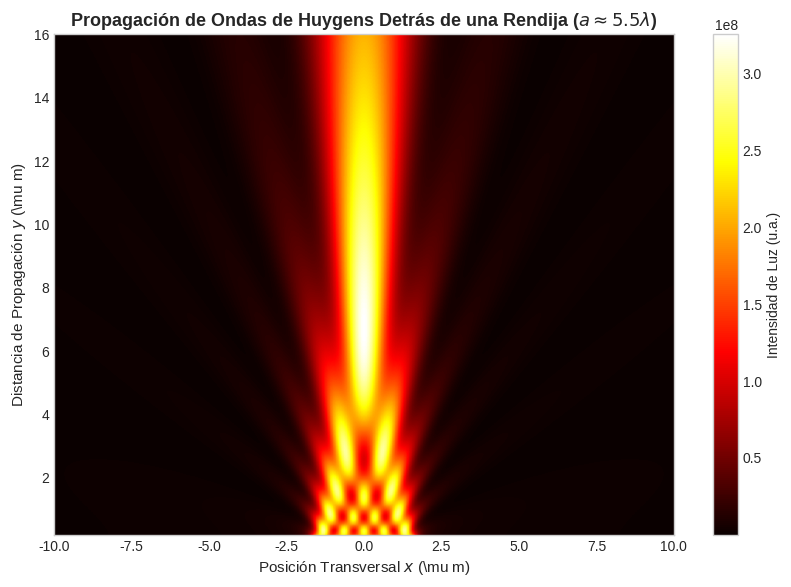
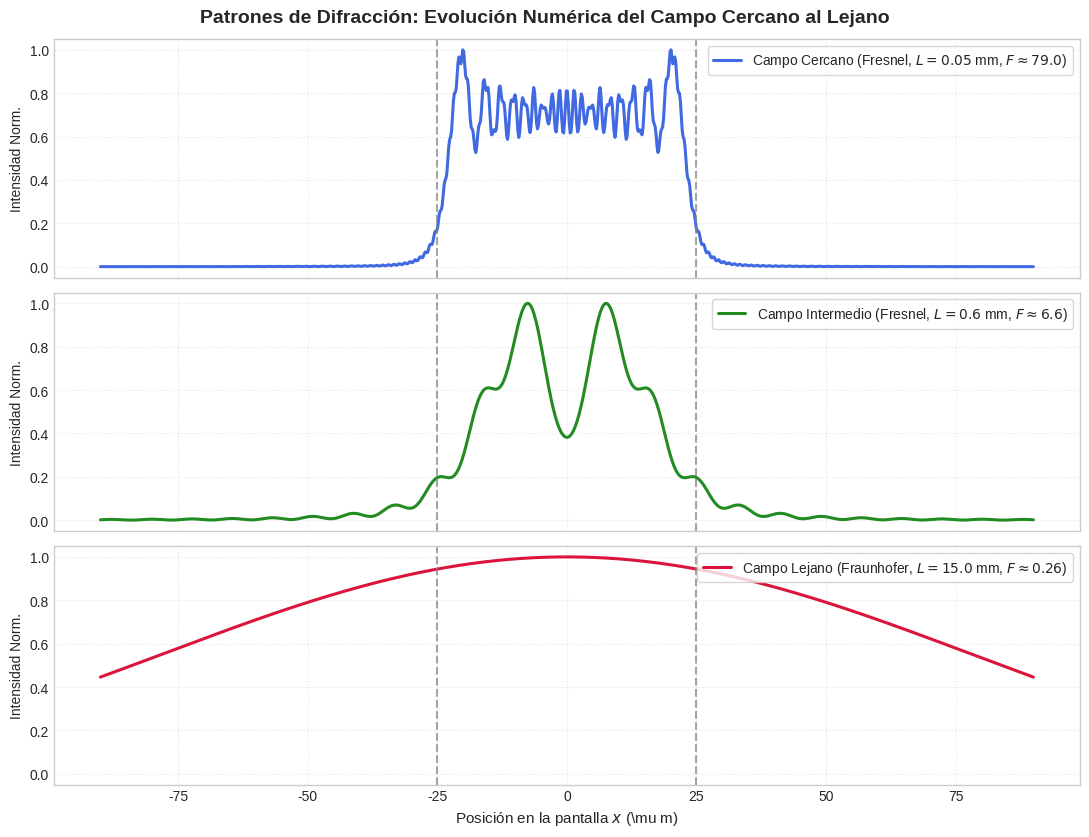
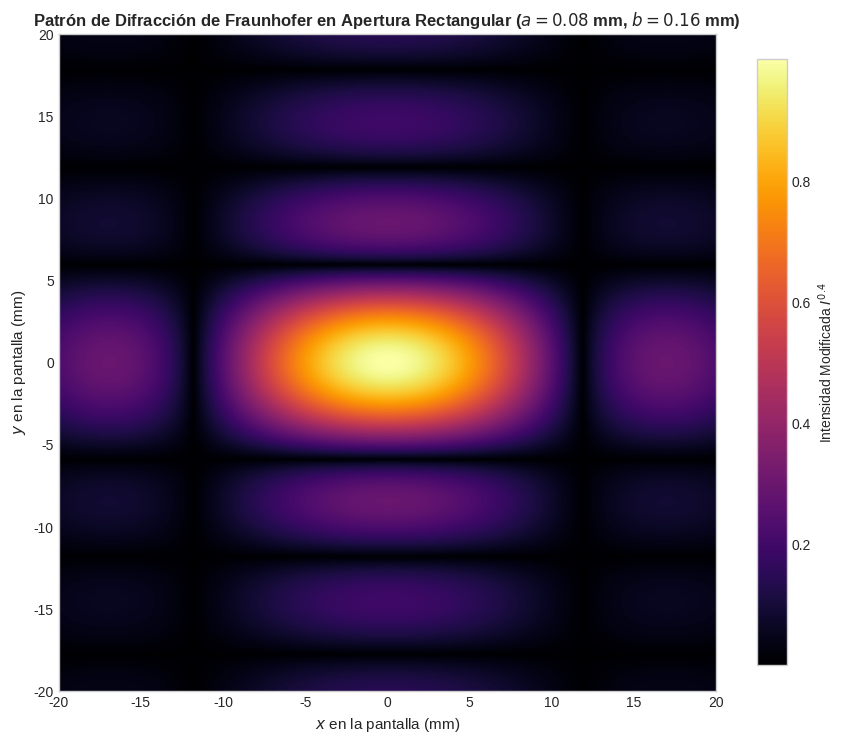
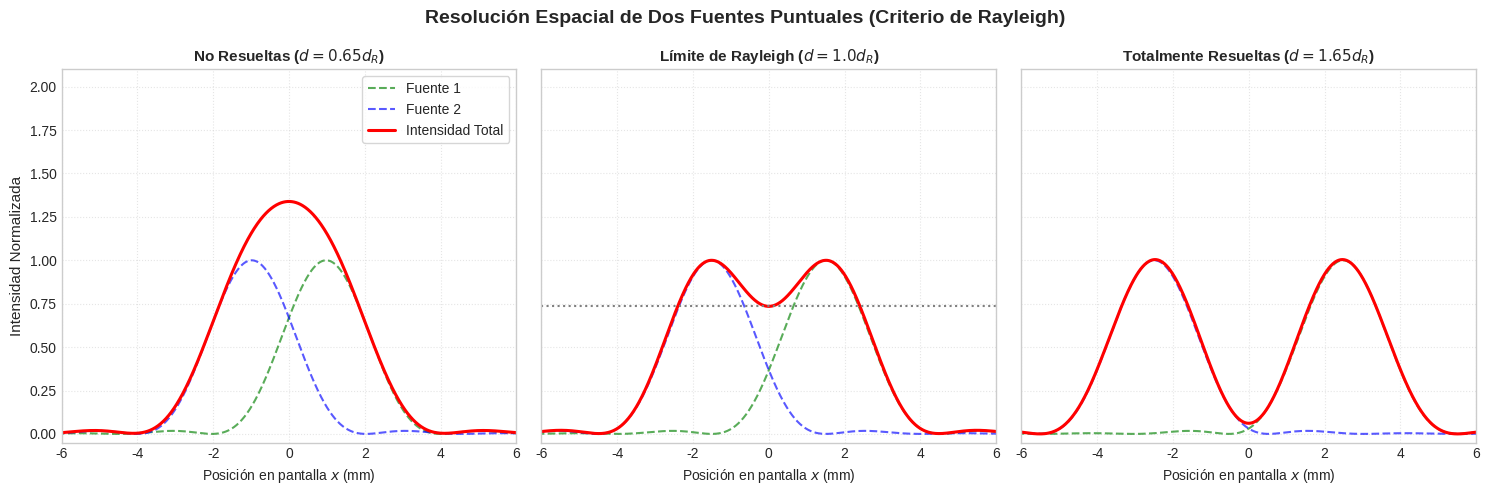
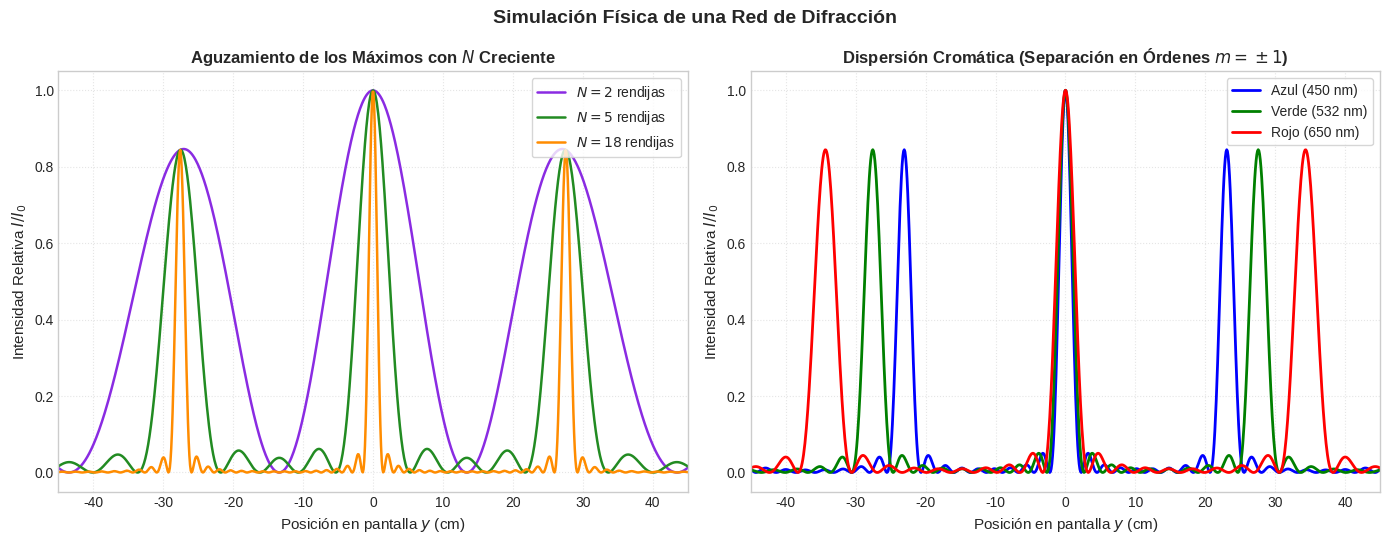

Write the Python code that produced these figures, in order.
import numpy as np
import matplotlib.pyplot as plt

# Configurar el estilo de graficación científica
plt.style.use('seaborn-v0_8-whitegrid' if 'seaborn-v0_8-whitegrid' in plt.style.available else 'default')

# Parámetros físicos
lam = 633e-9    # Longitud de onda (633 nm - Láser Helio-Neon)
k = 2 * np.pi / lam
a = 3.5e-6      # Ancho de la rendija (3.5 micrometros)
Ns = 60         # Número de fuentes secundarias de Huygens a lo largo de la rendija
x_sources = np.linspace(-a/2, a/2, Ns)

# Grid de observación en el plano x-y
# y representa la distancia de propagación desde la rendija (en metros)
# x representa la coordenada transversal en la pantalla (en metros)
x_grid = np.linspace(-10e-6, 10e-6, 400)
y_grid = np.linspace(0.2e-6, 16e-6, 400)
X, Y = np.meshgrid(x_grid, y_grid)

# Sumar la amplitud compleja de cada onda secundaria cilíndrica
E = np.zeros_like(X, dtype=complex)
for xs in x_sources:
    # Distancia desde la fuente puntual (xs, 0) a cada punto del grid (X, Y)
    r = np.sqrt((X - xs)**2 + Y**2)
    # Onda cilíndrica de Huygens: propaga como exp(i*k*r)/sqrt(r)
    E += np.exp(1j * k * r) / np.sqrt(r)

# Intensidad es proporcional al cuadrado del módulo de la amplitud
Intensity = np.abs(E)**2

plt.figure(figsize=(10, 6.5))
plt.imshow(Intensity, extent=[-10, 10, 0.2, 16], cmap='hot', origin='lower', aspect='auto')
plt.title(r'Propagación de Ondas de Huygens Detrás de una Rendija ($a \approx 5.5\lambda$)', fontsize=13, fontweight='bold')
plt.xlabel(r'Posición Transversal $x$ (\mu m)', fontsize=11)
plt.ylabel(r'Distancia de Propagación $y$ (\mu m)', fontsize=11)
plt.colorbar(label='Intensidad de Luz (u.a.)')
plt.grid(False)  # Desactivar rejilla sobre la imagen
plt.show()


import numpy as np
import matplotlib.pyplot as plt

# Parámetros
lam = 633e-9        # Wavelength (633 nm)
a = 50e-6           # Ancho de la rendija (50 micrometros)
k = 2 * np.pi / lam

# Coordenadas en la pantalla (de -90 a 90 micrometros)
x_scr = np.linspace(-90e-6, 90e-6, 1000)

# Definir tres distancias de observación L
# 1. L = 0.05 mm -> F = a^2 / (L * lam) = 79.0 (Campo muy cercano)
# 2. L = 0.6 mm  -> F = 6.58 (Fresnel intermedio)
# 3. L = 15.0 mm -> F = 0.26 (Transición a Fraunhofer)
L_list = [0.05e-3, 0.6e-3, 15e-3]
labels = [
    r'Campo Cercano (Fresnel, $L=0.05$ mm, $F \approx 79.0$)',
    r'Campo Intermedio (Fresnel, $L=0.6$ mm, $F \approx 6.6$)',
    r'Campo Lejano (Fraunhofer, $L=15.0$ mm, $F \approx 0.26$)'
]
colors = ['royalblue', 'forestgreen', 'crimson']

fig, axes = plt.subplots(3, 1, figsize=(11, 8.5), sharex=True)

# Segmentación fina de la rendija para evaluar la integral de difracción (250 puntos)
x_prime = np.linspace(-a/2, a/2, 250)
dx = x_prime[1] - x_prime[0]

for idx, L in enumerate(L_list):
    I_profile = []
    for x in x_scr:
        # Calcular la distancia r desde cada segmento de la rendija (x_prime, 0) al punto de pantalla (x, L)
        r = np.sqrt((x - x_prime)**2 + L**2)
        # Evaluar numéricamente la integral de Rayleigh-Sommerfeld simplificada
        E_field = np.sum(np.exp(1j * k * r) / r) * dx
        I_profile.append(np.abs(E_field)**2)
    
    # Normalizar la intensidad
    I_profile = np.array(I_profile)
    I_norm = I_profile / np.max(I_profile)
    
    # Trazar el perfil
    axes[idx].plot(x_scr * 1e6, I_norm, color=colors[idx], linewidth=2.2, label=labels[idx])
    axes[idx].set_ylabel('Intensidad Norm.', fontsize=10)
    axes[idx].set_ylim(-0.05, 1.05)
    axes[idx].legend(loc='upper right', frameon=True)
    axes[idx].grid(True, linestyle=':', alpha=0.5)
    
    # Dibujar las líneas de la proyección geométrica de los bordes de la rendija (x = +- 25 um)
    axes[idx].axvline(-a*1e6/2, color='gray', linestyle='--', alpha=0.7)
    axes[idx].axvline(a*1e6/2, color='gray', linestyle='--', alpha=0.7)

axes[-1].set_xlabel(r'Posición en la pantalla $x$ (\mu m)', fontsize=11)
plt.suptitle('Patrones de Difracción: Evolución Numérica del Campo Cercano al Lejano', fontsize=14, fontweight='bold', y=0.98)
plt.tight_layout()
plt.show()


import numpy as np
import matplotlib.pyplot as plt

# Parámetros de la abertura y del sistema
a = 0.08e-3     # Ancho en x (0.08 mm)
b = 0.16e-3     # Alto en y (0.16 mm)
L = 1.5         # Distancia a la pantalla (1.5 m)
lam = 633e-9    # Longitud de onda del láser (633 nm)

# Coordenadas en la pantalla (de -20 mm a 20 mm)
xs = np.linspace(-20e-3, 20e-3, 500)
ys = np.linspace(-20e-3, 20e-3, 500)
X_scr, Y_scr = np.meshgrid(xs, ys)

# Cálculo de la intensidad de Fraunhofer
# numpy.sinc calcula sin(pi*x)/(pi*x), por lo que dividimos por pi en el argumento
I_rect = (np.sinc(a * X_scr / (lam * L))**2) * (np.sinc(b * Y_scr / (lam * L))**2)

# Aplicar escala de corrección gamma (exponente 0.4) para comprimir el rango dinámico
# Esto permite hacer visibles las franjas secundarias que tienen muy baja intensidad relativa
I_visual = I_rect**0.4

plt.figure(figsize=(9, 8))
plt.imshow(I_visual, extent=[-20, 20, -20, 20], cmap='inferno', origin='lower')
plt.title(f'Patrón de Difracción de Fraunhofer en Apertura Rectangular ($a={a*1e3:.2f}$ mm, $b={b*1e3:.2f}$ mm)', fontsize=12, fontweight='bold')
plt.xlabel('$x$ en la pantalla (mm)', fontsize=11)
plt.ylabel('$y$ en la pantalla (mm)', fontsize=11)
plt.colorbar(label='Intensidad Modificada $I^{0.4}$', shrink=0.8)
plt.grid(False)
plt.tight_layout()
plt.show()


from scipy.special import j1
import numpy as np
import matplotlib.pyplot as plt

def airy_profile(x, D, lam, L):
    # u = pi * D * x / (lambda * L)
    u = np.pi * D * x / (lam * L)
    # Evitar indeterminación por división por cero
    u = np.where(u == 0, 1e-15, u)
    return (2 * j1(u) / u)**2

# Parámetros ópticos típicos
D = 0.4e-3       # Diámetro de la abertura circular (0.4 mm)
lam = 550e-9     # Luz verde (550 nm)
L = 1.8          # Distancia a la pantalla (1.8 m)

# Separación angular y lineal teórica según el criterio de Rayleigh
theta_Rayleigh = 1.22 * lam / D
x_Rayleigh = theta_Rayleigh * L   # Separación lineal en pantalla (m)

# Pantalla lineal (coordenada transversal x de -7 mm a 7 mm)
x = np.linspace(-7e-3, 7e-3, 1000)

# Tres separaciones físicas a simular
separaciones = [0.65 * x_Rayleigh, 1.0 * x_Rayleigh, 1.65 * x_Rayleigh]
titles = [
    'No Resueltas ($d = 0.65 d_R$)',
    'Límite de Rayleigh ($d = 1.0 d_R$)',
    'Totalmente Resueltas ($d = 1.65 d_R$)'
]

fig, axes = plt.subplots(1, 3, figsize=(15, 5), sharey=True)

for idx, sep in enumerate(separaciones):
    # Intensidad individual de las fuentes desplazadas
    I1 = airy_profile(x - sep/2, D, lam, L)
    I2 = airy_profile(x + sep/2, D, lam, L)
    I_total = I1 + I2
    
    axes[idx].plot(x * 1e3, I1, 'g--', linewidth=1.5, alpha=0.65, label='Fuente 1')
    axes[idx].plot(x * 1e3, I2, 'b--', linewidth=1.5, alpha=0.65, label='Fuente 2')
    axes[idx].plot(x * 1e3, I_total, 'r-', linewidth=2.2, label='Intensidad Total')
    
    axes[idx].set_title(titles[idx], fontsize=11, fontweight='bold')
    axes[idx].set_xlabel('Posición en pantalla $x$ (mm)', fontsize=10)
    axes[idx].set_xlim(-6, 6)
    axes[idx].set_ylim(-0.05, 2.1)
    axes[idx].grid(True, linestyle=':', alpha=0.5)
    
    # En el límite de Rayleigh, marcar el valle característico (~73.5% del pico máximo individual)
    if idx == 1:
        axes[idx].axhline(0.735, color='gray', linestyle=':', label='Mínimo de Rayleigh (~73.5%)')
        
    if idx == 0:
        axes[idx].set_ylabel('Intensidad Normalizada', fontsize=11)
        axes[idx].legend(loc='upper right', frameon=True)

plt.suptitle('Resolución Espacial de Dos Fuentes Puntuales (Criterio de Rayleigh)', fontsize=14, fontweight='bold', y=0.98)
plt.tight_layout()
plt.show()


import numpy as np
import matplotlib.pyplot as plt

# Parámetros físicos de la red de difracción
d = 2.0e-6        # Período de la red (2 micrometros, correspondiente a 500 líneas/mm)
a = 0.45e-6       # Ancho de cada rendija (0.45 micrometros)
L = 1.0           # Distancia de la red a la pantalla (1.0 m)

# Grid angular en la pantalla (de -45 a 45 grados para capturar el primer orden)
y_scr = np.linspace(-0.6, 0.6, 1200)
theta = np.arctan(y_scr / L)

def grating_profile(theta, d, a, lam, N):
    alpha = np.pi * d * np.sin(theta) / lam
    beta = np.pi * a * np.sin(theta) / lam
    
    sin_alpha = np.sin(alpha)
    # Evitar divisiones por cero en los máximos de interferencia (donde sin_alpha -> 0)
    sin_alpha = np.where(np.abs(sin_alpha) < 1e-9, 1e-9, sin_alpha)
    
    interference = (np.sin(N * alpha) / (N * sin_alpha))**2
    diffraction = np.sinc(a * np.sin(theta) / lam)**2
    return interference * diffraction

fig, (ax1, ax2) = plt.subplots(1, 2, figsize=(14, 5.5))

# 1. Subplot 1: Efecto del número de rendijas N (Luz monocromática de 532 nm - verde)
N_vals = [2, 5, 18]
lam_green = 532e-9
colors_N = ['blueviolet', 'forestgreen', 'darkorange']

for N, col in zip(N_vals, colors_N):
    I_val = grating_profile(theta, d, a, lam_green, N)
    ax1.plot(y_scr * 100, I_val, color=col, linewidth=1.8, label=f'$N = {N}$ rendijas')

ax1.set_title('Aguzamiento de los Máximos con $N$ Creciente', fontsize=12, fontweight='bold')
ax1.set_xlabel('Posición en pantalla $y$ (cm)', fontsize=11)
ax1.set_ylabel('Intensidad Relativa $I/I_0$', fontsize=11)
ax1.set_xlim(-45, 45)
ax1.grid(True, linestyle=':', alpha=0.5)
ax1.legend(frameon=True, loc='upper right')

# 2. Subplot 2: Dispersión cromática para N=10 (Separación de Rojo, Verde y Azul)
wavelengths_dict = {
    'Azul (450 nm)': (450e-9, 'blue'),
    'Verde (532 nm)': (532e-9, 'green'),
    'Rojo (650 nm)': (650e-9, 'red')
}
N_disp = 10

for label, (lam_val, color_line) in wavelengths_dict.items():
    I_disp = grating_profile(theta, d, a, lam_val, N_disp)
    ax2.plot(y_scr * 100, I_disp, color=color_line, linewidth=2.0, label=label)

ax2.set_title(r'Dispersión Cromática (Separación en Órdenes $m = \pm 1$)', fontsize=12, fontweight='bold')
ax2.set_xlabel('Posición en pantalla $y$ (cm)', fontsize=11)
ax2.set_ylabel('Intensidad Relativa $I/I_0$', fontsize=11)
ax2.set_xlim(-45, 45)
ax2.grid(True, linestyle=':', alpha=0.5)
ax2.legend(frameon=True, loc='upper right')

plt.suptitle('Simulación Física de una Red de Difracción', fontsize=14, fontweight='bold', y=0.98)
plt.tight_layout()
plt.show()


from scipy.special import j1
import numpy as np

# 1. Validación de los mínimos de la rendija única
a_width = 80e-6     # 80 micrometros
lam_val = 633e-9    # 633 nm

# Primer mínimo m=1: sin(theta) = lam / a
sin_theta_min_teorico = lam_val / a_width
theta_min_teorico = np.arcsin(sin_theta_min_teorico)

# Evaluar el parámetro beta en el mínimo teórico: beta = pi * a * sin(theta) / lam
beta_teorico = np.pi * a_width * np.sin(theta_min_teorico) / lam_val
print(f'Beta teórico en el primer mínimo (debe ser pi): {beta_teorico:.6f}')
assert np.isclose(beta_teorico, np.pi), 'Error: el parámetro beta no coincide con pi'

# 2. Validación del cero del Disco de Airy y factor 1.22
# El primer anillo oscuro ocurre cuando J_1(u) = 0
# Evaluamos u_cero = 3.83170597
u_cero = 3.83170597
j1_value_cero = j1(u_cero)
print(f'Valor de J_1(u) en u = 3.831706: {j1_value_cero:.6e}')
assert np.isclose(j1_value_cero, 0.0, atol=1e-6), 'u no es un cero preciso de la función de Bessel J_1'

# El factor es: u_cero / pi = 3.83170597 / 3.14159265 = 1.219669... ≈ 1.22
factor_Rayleigh = u_cero / np.pi
print(f'Factor teórico derivado de Rayleigh: {factor_Rayleigh:.4f}')
assert np.isclose(factor_Rayleigh, 1.22, atol=1e-2), 'Error en la derivación del factor de resolución 1.22'

# 3. Validación de los picos de la Red de Difracción
d_period = 2.0e-6   # Red de 500 lineas/mm
lam_light = 532e-9  # Luz verde (532 nm)

# Primer orden m=1: sin(theta_1) = lam / d
sin_theta_1_teorico = lam_light / d_period
theta_1_teorico = np.arcsin(sin_theta_1_teorico)

# El parámetro alfa es: alfa = pi * d * sin(theta) / lam
# En el pico de interferencia, sin(alfa) -> 0, lo cual ocurre en alfa = m * pi
alfa_teorico = np.pi * d_period * np.sin(theta_1_teorico) / lam_light
print(f'Alfa teórico en el primer orden de difracción (debe ser pi): {alfa_teorico:.6f}')
assert np.isclose(alfa_teorico, np.pi), 'Error: el máximo de la red no coincide con el orden m=1'

print('\n¡Todas las validaciones físicas y matemáticas del cuaderno de difracción se completaron con éxito!')
